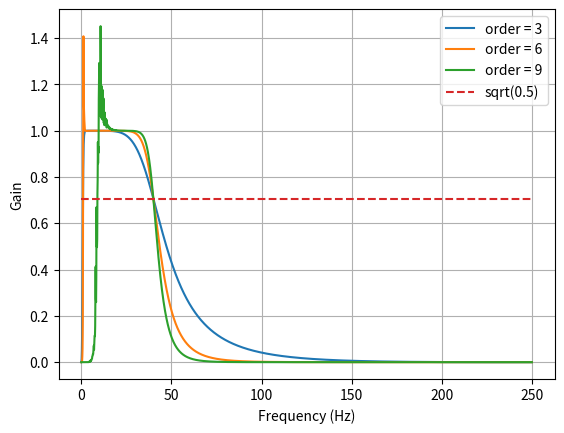
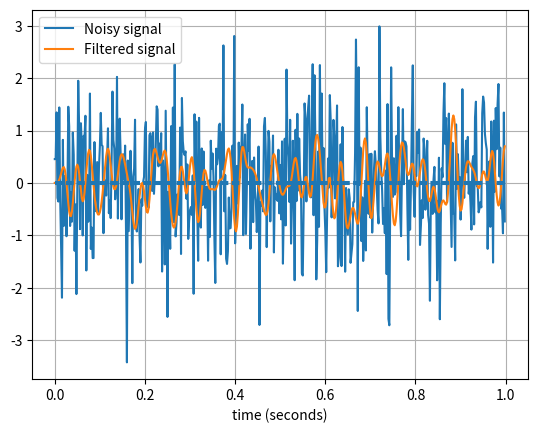
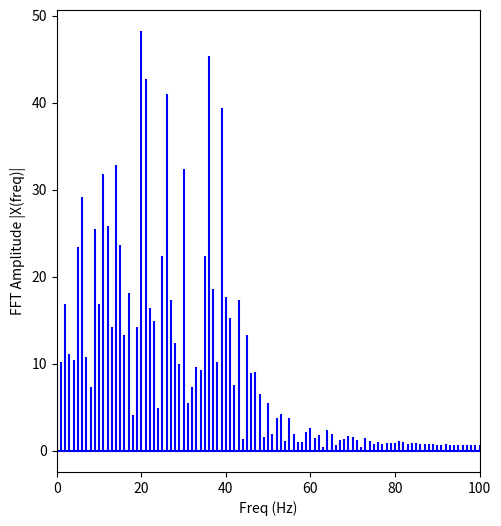

Generate these figures, in order, with matplotlib:
from numpy.fft import fft, ifft
from scipy.signal import butter, lfilter
import numpy

def butter_bandpass(lowcut, highcut, fs, order=5):
    return butter(order, [lowcut, highcut], fs=fs, btype='band')

def butter_bandpass_filter(data, lowcut, highcut, fs, order=5):
    b, a = butter_bandpass(lowcut, highcut, fs, order=order)
    y = lfilter(b, a, data)
    return y


if __name__ == "__main__":
    import numpy as np
    import matplotlib.pyplot as plt
    from scipy.signal import freqz

    # Sample rate and desired cutoff frequencies (in Hz).
    fs = 500
    #lowcut = 500.0
    lowcut = 1
    #highcut = 1250.0
    highcut = 40

    # Plot the frequency response for a few different orders.
    plt.figure(1)
    plt.clf()
    for order in [3, 6, 9]:
        b, a = butter_bandpass(lowcut, highcut, fs, order=order)
        w, h = freqz(b, a, fs=fs, worN=2000)
        plt.plot(w, abs(h), label="order = %d" % order)

    plt.plot([0, 0.5 * fs], [np.sqrt(0.5), np.sqrt(0.5)],
             '--', label='sqrt(0.5)')
    plt.xlabel('Frequency (Hz)')
    plt.ylabel('Gain')
    plt.grid(True)
    plt.legend(loc='best')

    # Filter a noisy signal.
    T = 1
    nsamples = T * fs
    t = np.arange(0, nsamples) / fs
    a = 0.02
    # f0 = 600.0
    mean = 0
    std = 1
    # white noise
    x = numpy.random.normal(mean, std, size=nsamples)
    plt.figure(2)
    plt.clf()
    plt.plot(t, x, label='Noisy signal')

    y = butter_bandpass_filter(x, lowcut, highcut, fs, order=6)
    plt.plot(t, y, label='Filtered signal')
    plt.xlabel('time (seconds)')
    plt.hlines([-a, a], 0, T, linestyles='--')
    plt.grid(True)
    plt.axis('tight')
    plt.legend(loc='upper left')
    plt.show()


    # fft #########################
    X = fft(y)
    N = len(y)
    n = np.arange(N)
    T = N / fs
    freq = n / T

    plt.figure(figsize=(12, 6))
    plt.subplot(121)

    plt.stem(freq, np.abs(X), 'b', \
             markerfmt=" ", basefmt="-b")
    plt.xlabel('Freq (Hz)')
    plt.ylabel('FFT Amplitude |X(freq)|')
    plt.xlim(0, 100)
    plt.show()
